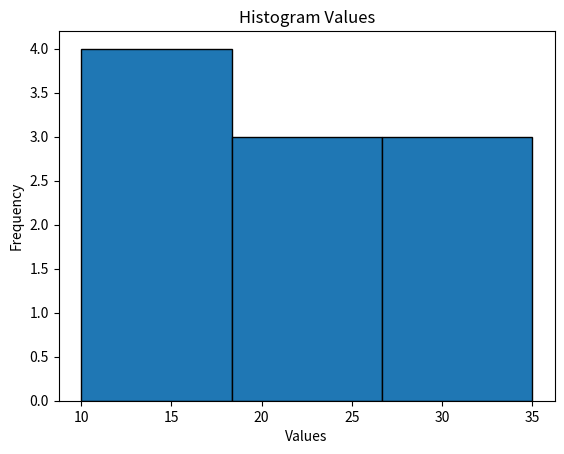

Source code (Python):
import matplotlib.pyplot as plt

data = [10, 12, 15, 18, 20, 22, 25, 27, 30, 35]

frequency, bins, patches = plt.hist(
    data,
    bins=3,
    edgecolor="black"
)

print("Frequency:")
print(frequency)

print("Bin Boundaries:")
print(bins)

plt.title("Histogram Values")
plt.xlabel("Values")
plt.ylabel("Frequency")

plt.show()
